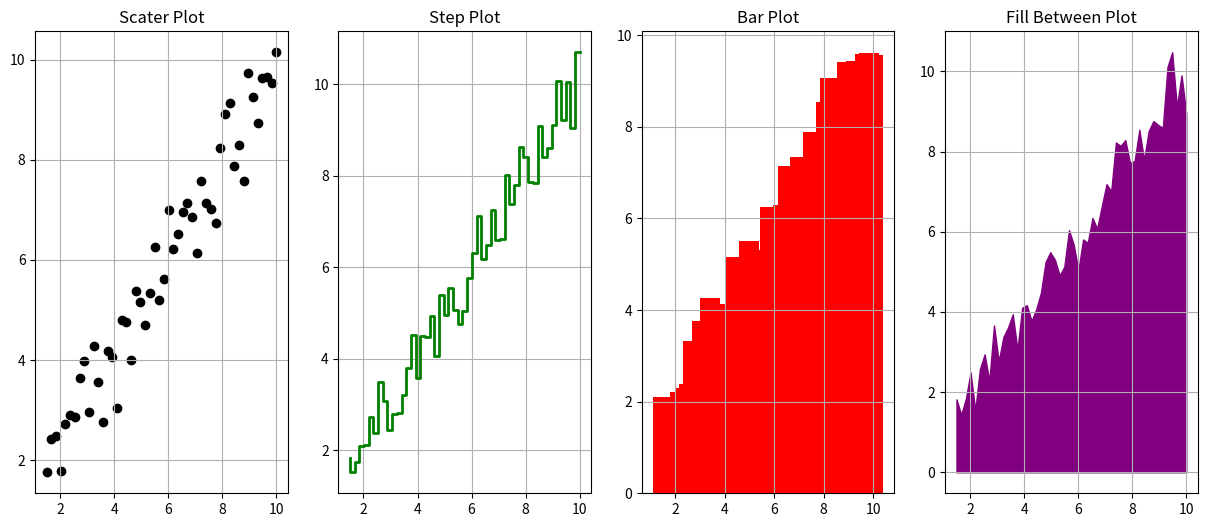

The matplotlib source for this figure:
from pylab import*
from matplotlib import pyplot as plt
from random import*

x = linspace(1.5,10,50)
y = x**3

fig, axes = plt.subplots(1,4, figsize = (15,6))

axes[0].scatter(x,x+0.5*randn(len(x)), color  = "black")
axes[0].set_title("Scater Plot")
axes[0].grid(True)

axes[1].step(x,x+0.5*randn(len(x)),lw = 2, color  = "Green")
axes[1].set_title("Step Plot")
axes[1].grid(True)

axes[2].bar(x,x+0.5*randn(len(x)), color  = "Red")
axes[2].set_title("Bar Plot")
axes[2].grid(True)

axes[3].fill_between(x,x+0.5*randn(len(x)), color  = "Purple")
axes[3].set_title("Fill Between Plot")
axes[3].grid(True)

plt.show()